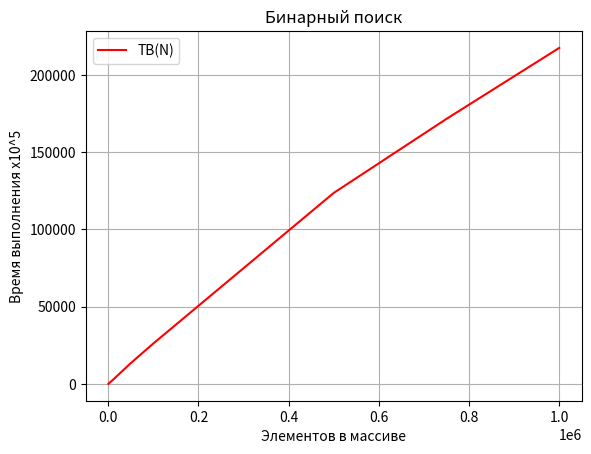

Reproduce this figure in Python.
import matplotlib.pyplot as plt
N=[100, 250, 500, 1000, 5000, 10000, 50000, 100000, 500000, 750000, 1000000]
T=[20, 68, 143, 286, 1302, 2582, 13500, 26200, 123600, 171500, 217400]

plt.plot(N, T,  color='red', label='TB(N)')
plt.xlabel('Элементов в массиве')
plt.ylabel('Время выполнения x10^5')
plt.title('Бинарный поиск')
plt.grid()
plt.legend()
plt.show()